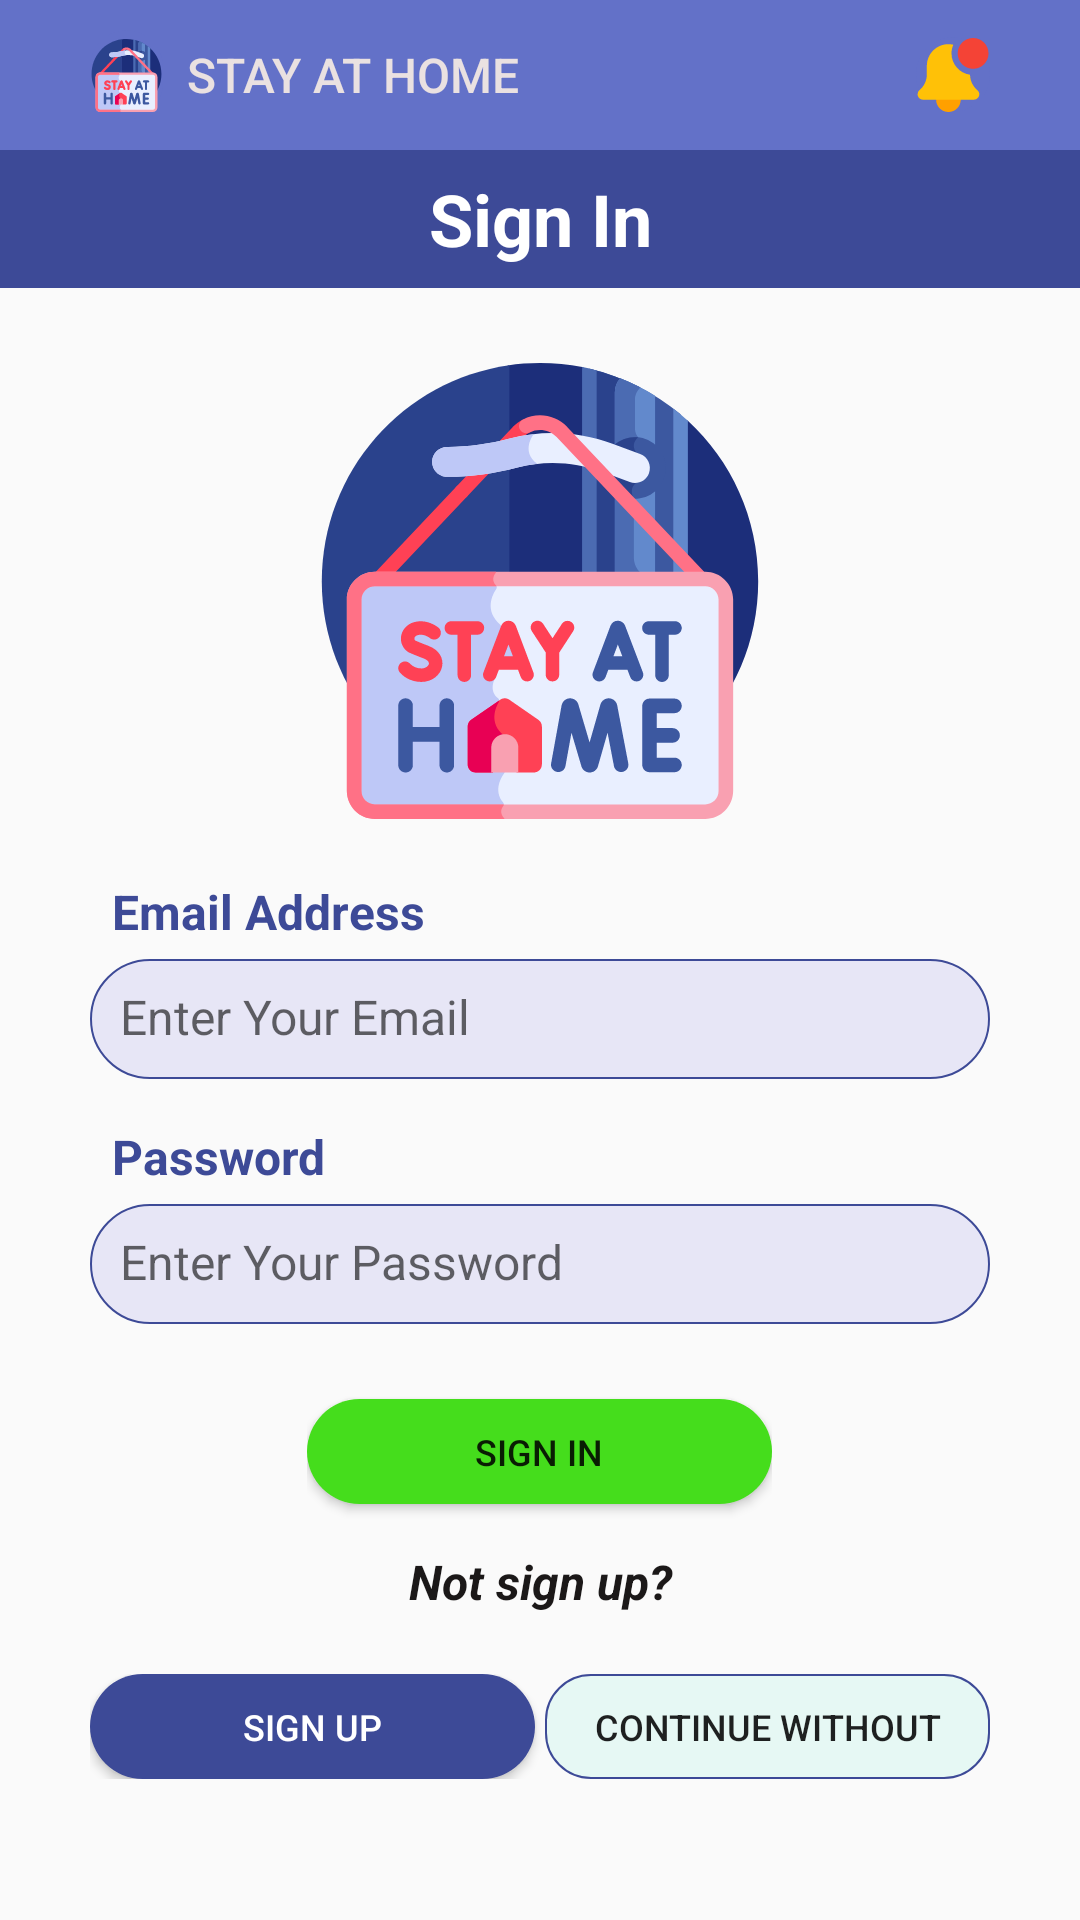

This screen was rendered from an Android layout file. Write that file and the resources it references.
<!-- AndroidManifest.xml: application theme Theme.CovidBangladesh -->
<!-- res/layout/activity_signin.xml -->
<?xml version="1.0" encoding="utf-8"?>
<LinearLayout xmlns:android="http://schemas.android.com/apk/res/android"
    xmlns:app="http://schemas.android.com/apk/res-auto"
    xmlns:tools="http://schemas.android.com/tools"
    android:id="@+id/sft1"
    android:layout_width="match_parent"
    android:layout_height="match_parent"
    android:backgroundTint="#0B0909"
    android:orientation="vertical">

    <LinearLayout
        android:layout_width="match_parent"
        android:layout_height="wrap_content"
        android:orientation="vertical">

        <LinearLayout
            android:layout_width="match_parent"
            android:layout_height="wrap_content"
            android:layout_weight="2"
            android:background="@drawable/round2"
            android:orientation="vertical">

            <LinearLayout
                android:layout_width="match_parent"
                android:layout_height="wrap_content"
                android:background="@drawable/bottom_line"
                android:gravity="center">

                <ImageView
                    android:id="@+id/logo"
                    android:layout_width="6dp"
                    android:layout_height="30dp"
                    android:layout_marginLeft="30dp"
                    android:layout_marginTop="10dp"
                    android:layout_marginBottom="10dp"
                    android:layout_weight="1"
                    android:background="@drawable/logo_rip"
                    android:clickable="true"
                    android:contextClickable="true"
                    app:srcCompat="@drawable/ic_stay_home__1_" />

                <TextView
                    android:id="@+id/textView16"
                    android:layout_width="213dp"
                    android:layout_height="30dp"
                    android:layout_marginLeft="8dp"
                    android:layout_marginTop="10dp"
                    android:layout_marginRight="30dp"
                    android:layout_marginBottom="10dp"
                    android:fontFamily="sans-serif-medium"
                    android:gravity="center|left"
                    android:text="STAY AT HOME"
                    android:textColor="#EAE1E1"
                    android:textSize="16dp"
                    android:textStyle="normal" />

                <ImageView
                    android:id="@+id/notify5"
                    android:layout_width="6dp"
                    android:layout_height="25dp"
                    android:layout_marginTop="10dp"
                    android:layout_marginRight="30dp"
                    android:layout_marginBottom="10dp"
                    android:layout_weight="1"
                    android:background="@drawable/logo_rip"
                    android:clickable="true"
                    app:srcCompat="@drawable/notification" />

            </LinearLayout>

        </LinearLayout>
    </LinearLayout>

    <LinearLayout
        android:layout_width="match_parent"
        android:layout_height="46dp"
        android:background="#3D4A97"
        android:orientation="vertical">

        <TextView
            android:id="@+id/textView17"
            android:layout_width="match_parent"
            android:layout_height="match_parent"
            android:gravity="center"
            android:text="Sign In"
            android:textColor="#FFFFFF"
            android:textSize="24dp"
            android:textStyle="bold" />

    </LinearLayout>

    <ScrollView
        android:layout_width="match_parent"
        android:layout_height="match_parent">

        <LinearLayout
            android:layout_width="match_parent"
            android:layout_height="215dp"
            android:layout_marginTop="15dp"
            android:gravity="center"
            android:orientation="vertical">

            <ImageView
                android:id="@+id/imageView7"
                android:layout_width="match_parent"
                android:layout_height="152dp"
                android:layout_marginTop="10dp"
                android:layout_marginBottom="10dp"
                app:srcCompat="@drawable/ic_stay_home__1_" />

            <LinearLayout
                android:layout_width="match_parent"
                android:layout_height="wrap_content"
                android:layout_marginLeft="30dp"
                android:layout_marginTop="10dp"
                android:layout_marginRight="30dp"
                android:layout_marginBottom="10dp"
                android:gravity="center"
                android:orientation="vertical">

                <TextView
                    android:id="@+id/textView19"
                    android:layout_width="match_parent"
                    android:layout_height="wrap_content"
                    android:layout_marginLeft="5dp"
                    android:layout_marginBottom="5dp"
                    android:text="Email Address"
                    android:textColor="#3D4A97"
                    android:textSize="16dp"
                    android:textStyle="bold" />

                <EditText
                    android:id="@+id/editTextTextEmailAddress"
                    android:layout_width="match_parent"
                    android:layout_height="40dp"
                    android:layout_marginBottom="15dp"
                    android:background="@drawable/field"
                    android:ems="10"
                    android:hint="Enter Your Email"
                    android:inputType="textEmailAddress"
                    android:padding="10dp"
                    android:textSize="16sp" />

                <TextView
                    android:id="@+id/textView22"
                    android:layout_width="match_parent"
                    android:layout_height="wrap_content"
                    android:layout_marginLeft="5dp"
                    android:layout_marginBottom="5dp"
                    android:text="Password"
                    android:textColor="#3D4A97"
                    android:textSize="16dp"
                    android:textStyle="bold" />

                <EditText
                    android:id="@+id/editTextTextPassword"
                    android:layout_width="match_parent"
                    android:layout_height="40dp"
                    android:background="@drawable/field"
                    android:ems="10"
                    android:hint="Enter Your Password"
                    android:inputType="textPassword"
                    android:padding="10dp"
                    app:passwordToggleEnabled="true"
                    android:textSize="16sp" />

            </LinearLayout>
            <LinearLayout
                android:layout_width="match_parent"
                android:layout_height="wrap_content"
                android:layout_marginLeft="30dp"
                android:layout_marginTop="10dp"
                android:layout_marginRight="30dp"
                android:gravity="center"
                android:textSize="12dp"
                android:orientation="vertical">

                <RelativeLayout
                    android:layout_width="155dp"
                    android:layout_height="wrap_content">

                    <ProgressBar
                        android:id="@+id/progress123"
                        android:layout_width="wrap_content"
                        android:layout_height="35dp"
                        android:layout_centerInParent="true"
                        android:indeterminateTint="#3D4A97"
                        android:visibility="gone"
                        tools:visibility="visible" />

                    <Button
                        android:id="@+id/btnLogin"
                        android:layout_width="155dp"
                        android:layout_height="35dp"
                        android:layout_marginTop="5dp"
                        android:layout_marginBottom="5dp"
                        android:background="@drawable/greenround"
                        android:gravity="center"
                        android:text="Sign In"
                        android:textSize="12dp"
                        android:visibility="visible" />
                </RelativeLayout>


                <TextView
                    android:id="@+id/textView23"
                    android:layout_width="match_parent"
                    android:layout_height="wrap_content"
                    android:layout_marginTop="10dp"
                    android:layout_marginBottom="10dp"
                    android:gravity="center"
                    android:text="Not sign up?"
                    android:textColor="#1B1818"
                    android:textSize="16dp"
                    android:textStyle="bold|italic" />
            </LinearLayout>

            <LinearLayout
                android:layout_width="match_parent"
                android:layout_height="match_parent"
                android:layout_marginLeft="30dp"
                android:layout_marginTop="10dp"
                android:layout_marginRight="30dp"
                android:orientation="horizontal">

                <Button
                    android:id="@+id/context"
                    android:layout_width="155dp"
                    android:layout_height="35dp"
                    android:layout_weight="1"
                    android:background="@drawable/round"
                    android:text="Sign Up"
                    android:textSize="12dp"
                    android:textColor="#FFFFFF" />

                <Space
                    android:layout_width="10dp"
                    android:layout_height="35dp"
                    android:layout_weight="1" />

                <Button
                    android:id="@+id/conti"
                    android:layout_width="155dp"
                    android:layout_height="35dp"
                    android:layout_weight="1"
                    android:background="@drawable/color"
                    android:textSize="12dp"
                    android:text="Continue Without" />
            </LinearLayout>
        </LinearLayout>

    </ScrollView>


</LinearLayout>
<!-- resources referenced by this layout -->
<resources>
  <!-- drawable bottom_line (drawable) -->
  <?xml version="1.0" encoding="utf-8"?>
  <layer-list xmlns:android="http://schemas.android.com/apk/res/android">
      <item>
          <shape android:shape="rectangle">
              <solid android:color="#FFFFFF" />
          </shape>
      </item>
      <item android:bottom="0.3dp">
          <shape android:shape="rectangle">
              <solid android:color="#6371C8" />
          </shape>
      </item>
  </layer-list>
  <!-- drawable color (drawable) -->
  <?xml version="1.0" encoding="utf-8"?>
  <ripple
      xmlns:android="http://schemas.android.com/apk/res/android"
      android:color="#673AB7">
  
      <item>
          <shape
              android:shape="rectangle">
  
              <solid
                  android:color="#1F50E3C2" />
  
              <corners
                  android:radius="15dp" />
              <stroke android:width="0.5dp"
                  android:color="#3D4A97" />
  
          </shape>
  
      </item>
  </ripple>
  <!-- drawable field (drawable) -->
  <?xml version="1.0" encoding="utf-8"?>
  <ripple
      xmlns:android="http://schemas.android.com/apk/res/android"
      android:color="#673AB7">
  
      <item>
          <shape
              android:shape="rectangle">
  
              <solid
                  android:color="#1F5856D6" />
  
              <corners
                  android:radius="30dp" />
              <stroke android:width="0.5dp"
                  android:color="#3D4A97" />
  
          </shape>
  
      </item>
  </ripple>
  <!-- drawable greenround (drawable) -->
  <?xml version="1.0" encoding="utf-8"?>
  <ripple
      xmlns:android="http://schemas.android.com/apk/res/android"
      android:color="#673AB7">
  
      <item>
          <shape
          android:shape="rectangle">
  
          <solid
              android:color="#45DD1C" />
  
          <corners
              android:radius="32dp" />
  
      </shape>
  
  </item>
  </ripple>
  <!-- drawable logo_rip (drawable) -->
  <?xml version="1.0" encoding="utf-8"?>
  <selector xmlns:android="http://schemas.android.com/apk/res/android">
      <item android:state_pressed="true">
          <shape android:shape="rectangle">
              <corners android:radius="50dp" />
              <solid android:color="#555454" />
          </shape>
      </item>
      <item android:state_focused="true">
          <shape android:shape="rectangle">
              <corners android:radius="50dp" />
              <solid android:color="#3A3838" />
          </shape>
      </item>
      <item>
          <shape android:shape="rectangle">
              <corners android:radius="50dp" />
              <solid android:color="#6371C8" />
          </shape>
      </item>
  </selector>
  <!-- drawable round (drawable) -->
  <?xml version="1.0" encoding="utf-8"?>
  <ripple
      xmlns:android="http://schemas.android.com/apk/res/android"
      android:color="#673AB7">
  
      <item>
          <shape
              android:shape="rectangle">
  
              <solid
                  android:color="#3D4A97" />
  
              <corners
                  android:radius="25dp" />
          </shape>
  
      </item>
  </ripple>
  <!-- drawable round2 (drawable) -->
  <?xml version="1.0" encoding="utf-8"?>
  <shape
      xmlns:android="http://schemas.android.com/apk/res/android"
      android:shape="rectangle"   >
      <solid
          android:color="#3D4A97" >
      </solid>
      <corners
  
          android:bottomLeftRadius="30dp"
          android:bottomRightRadius="30dp"
          >
      </corners
          >
  </shape>
</resources>
